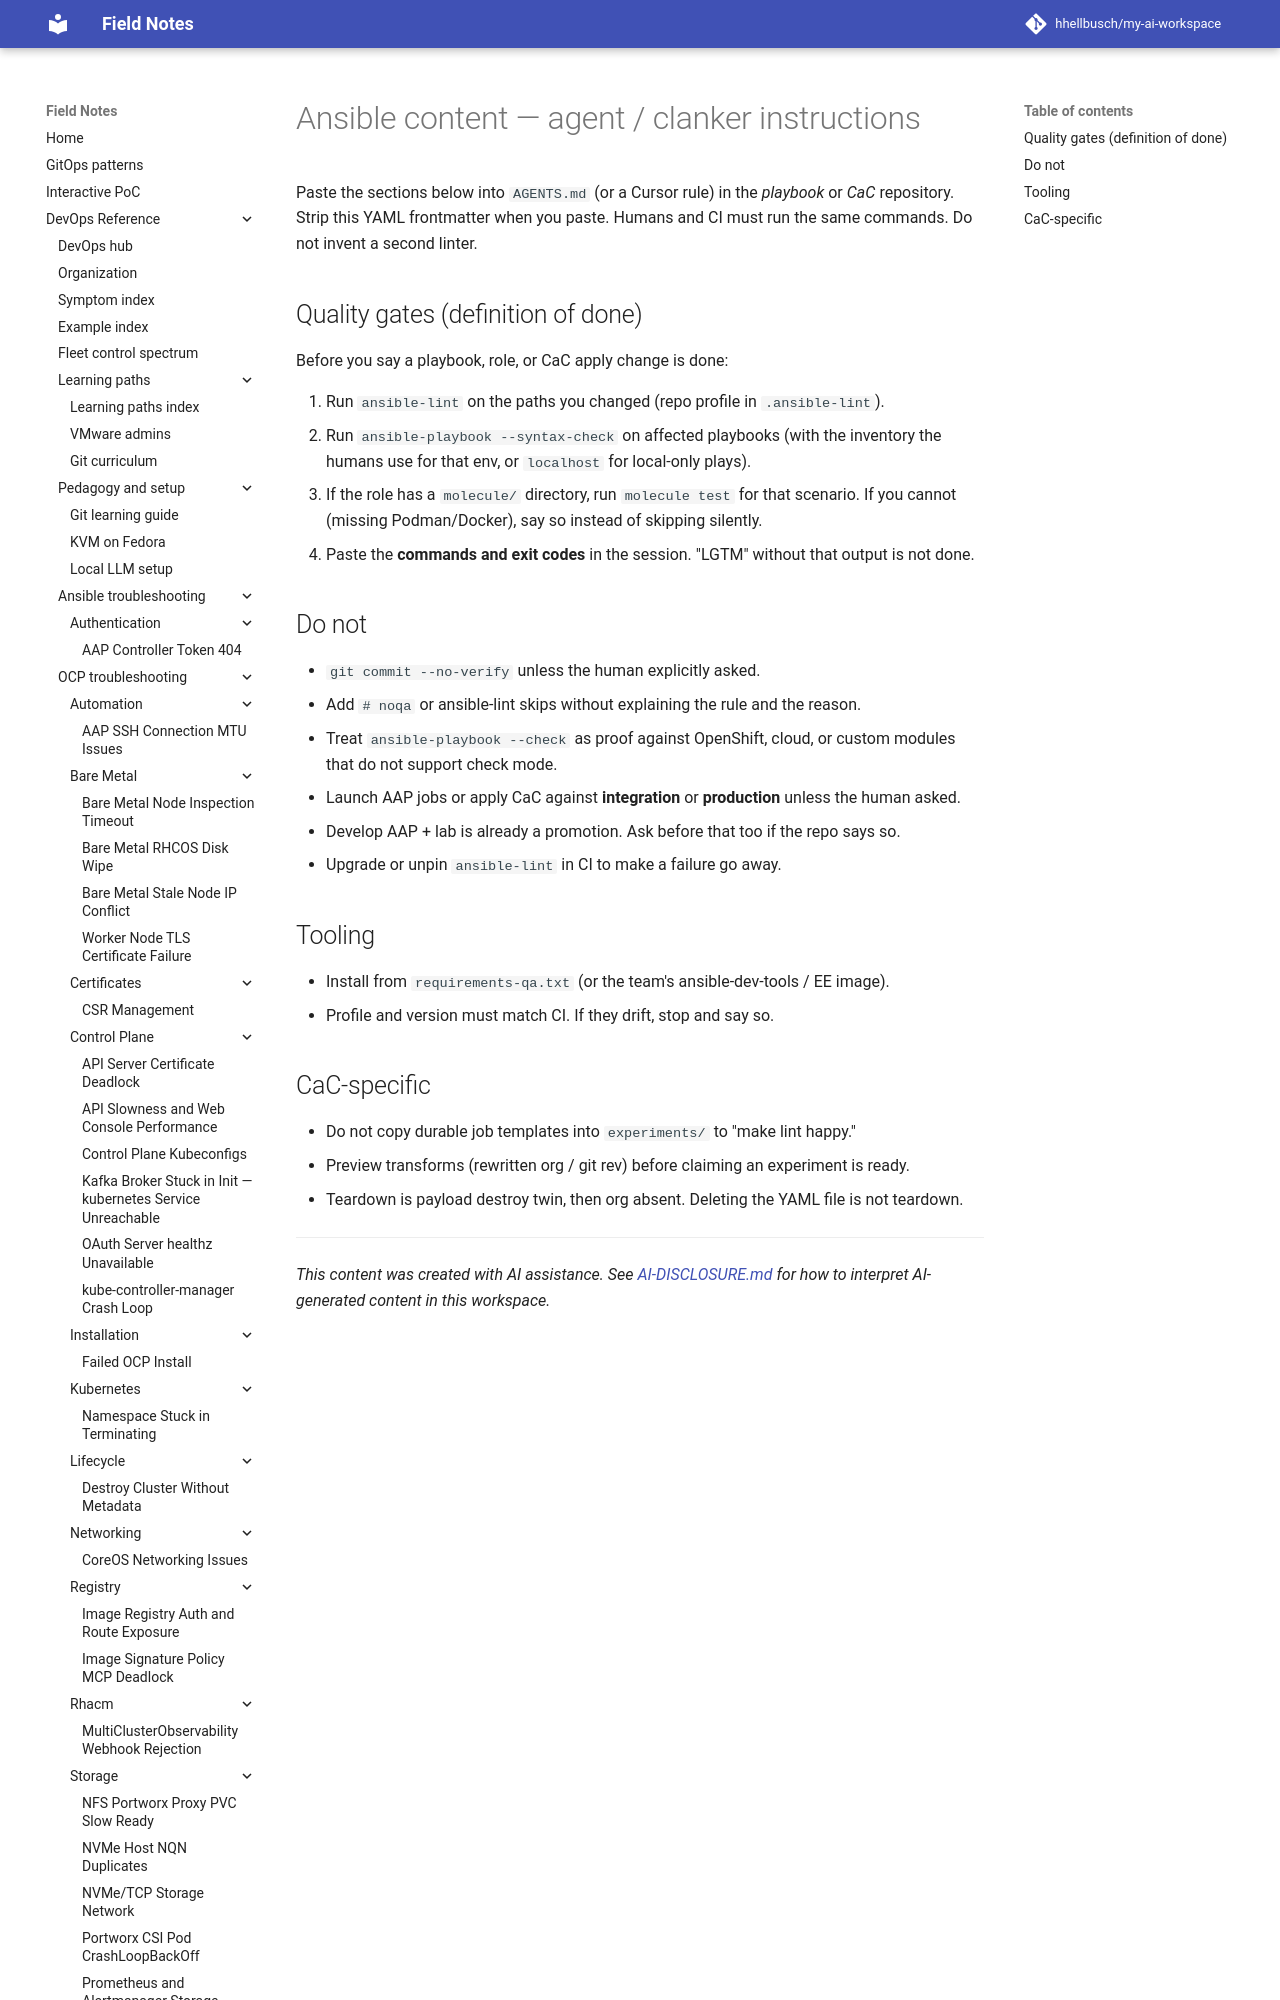

repository: hhellbusch/my-ai-workspace · page: devops/ansible/aap-sdlc/example/qa/AGENTS.ansible/index.html · generator: mkdocs

---
review:
  status: unreviewed
  notes: "AI-generated 2026-09-09. Copy-paste agent instructions for Ansible QA. Strip YAML frontmatter when pasting into another repo."
---

# Ansible content — agent / clanker instructions

Paste the sections below into `AGENTS.md` (or a Cursor rule) in the *playbook* or *CaC* repository.
Strip this YAML frontmatter when you paste.
Humans and CI must run the same commands. Do not invent a second linter.
